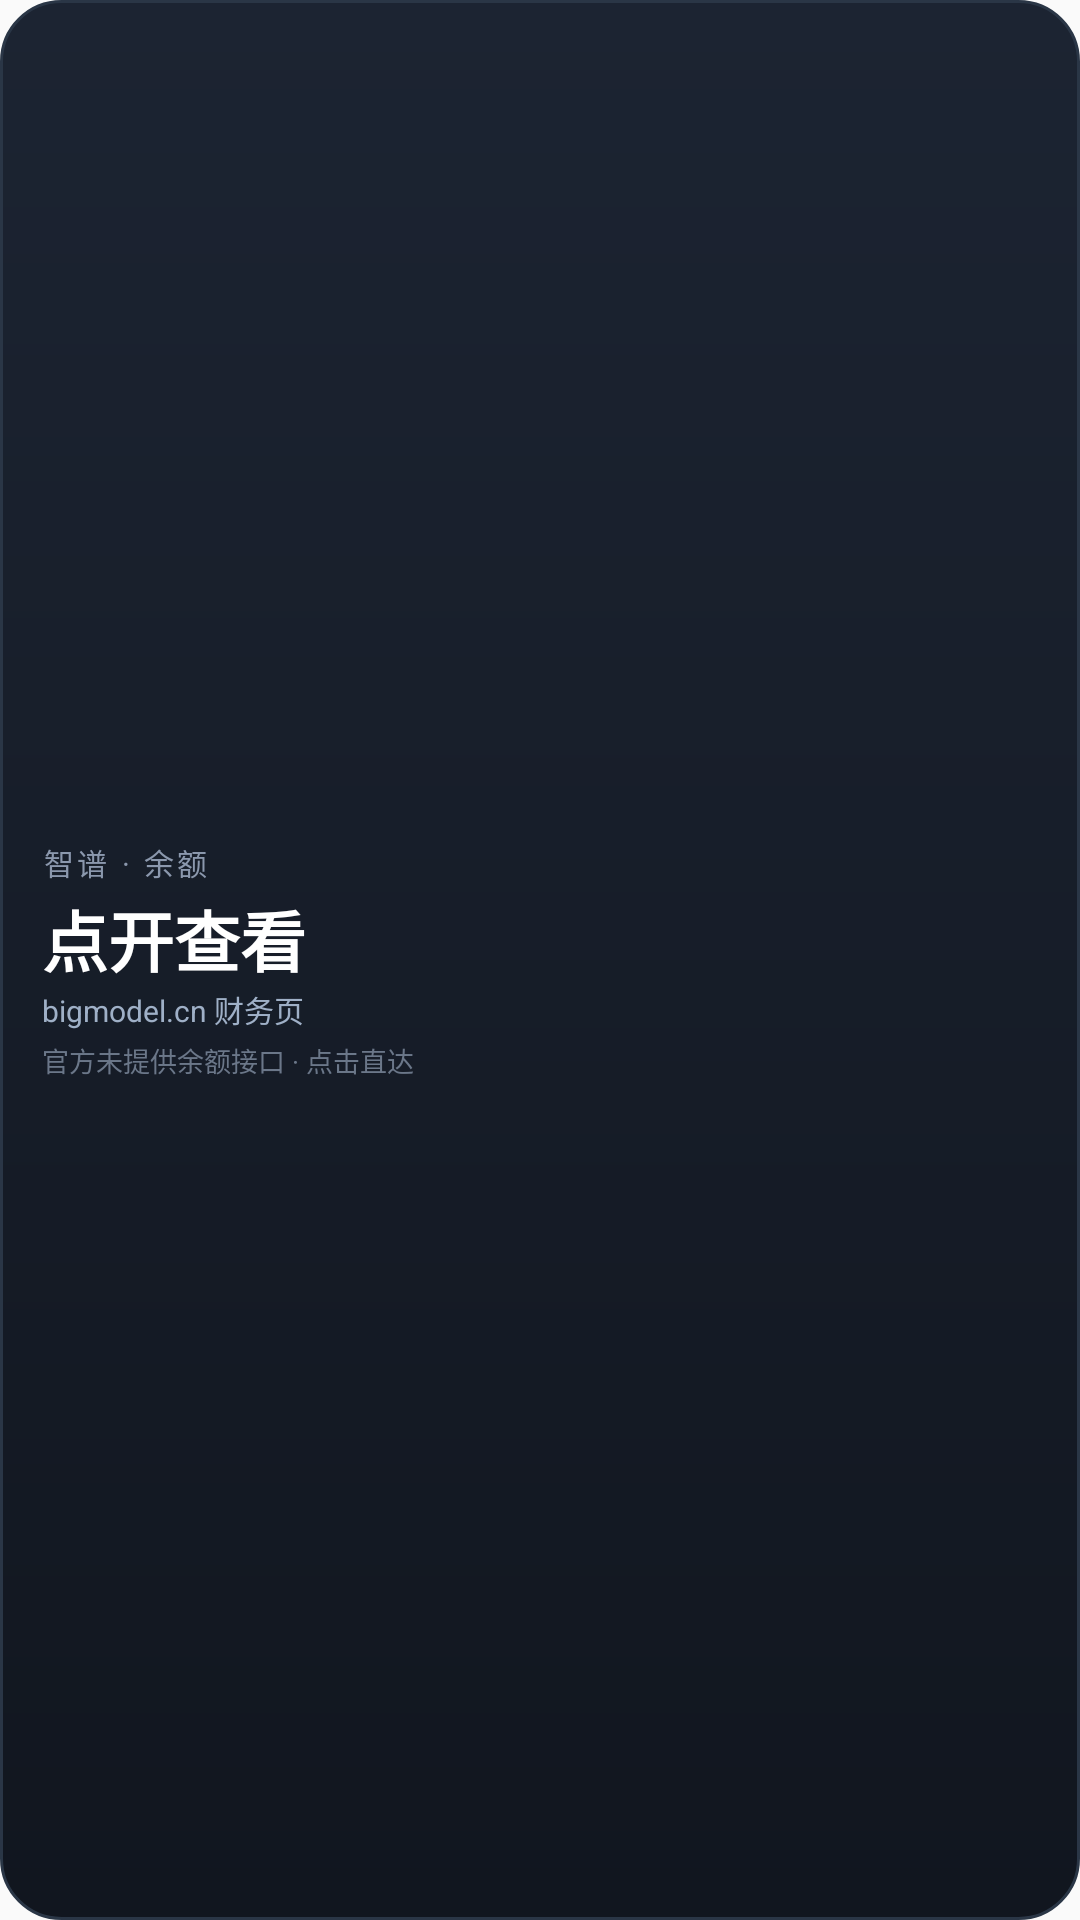

This screen was rendered from an Android layout file. Write that file and the resources it references.
<!-- AndroidManifest.xml: application theme Theme.DSWidget -->
<!-- res/layout/widget_zhipu.xml -->
<?xml version="1.0" encoding="utf-8"?>
<LinearLayout xmlns:android="http://schemas.android.com/apk/res/android"
    android:id="@+id/zhipu_root"
    android:layout_width="match_parent"
    android:layout_height="match_parent"
    android:background="@drawable/widget_bg"
    android:orientation="vertical"
    android:padding="14dp"
    android:gravity="center_vertical">

    <TextView
        android:layout_width="wrap_content"
        android:layout_height="wrap_content"
        android:text="智谱 · 余额"
        android:textColor="#8B98AD"
        android:textSize="10sp"
        android:letterSpacing="0.12" />

    <TextView
        android:layout_width="wrap_content"
        android:layout_height="wrap_content"
        android:layout_marginTop="2dp"
        android:text="点开查看"
        android:textColor="#FFFFFF"
        android:textSize="22sp"
        android:textStyle="bold" />

    <TextView
        android:layout_width="wrap_content"
        android:layout_height="wrap_content"
        android:text="bigmodel.cn 财务页"
        android:textColor="#9FB0C7"
        android:textSize="10sp" />

    <TextView
        android:layout_width="wrap_content"
        android:layout_height="wrap_content"
        android:layout_marginTop="3dp"
        android:text="官方未提供余额接口 · 点击直达"
        android:textColor="#6B7789"
        android:textSize="9sp" />

</LinearLayout>
<!-- resources referenced by this layout -->
<resources>
  <!-- drawable widget_bg (drawable) -->
  <?xml version="1.0" encoding="utf-8"?>
  <shape xmlns:android="http://schemas.android.com/apk/res/android"
      android:shape="rectangle">
      <gradient
          android:angle="270"
          android:startColor="#1C2432"
          android:endColor="#11161F" />
      <corners android:radius="20dp" />
      <stroke
          android:width="1dp"
          android:color="#2A3646" />
  </shape>
  <style name="Theme.DSWidget" parent="android:Theme.Material.Light.DarkActionBar">
          <item name="android:statusBarColor">#0B0E14</item>
          <item name="android:navigationBarColor">#0B0E14</item>
      </style>
</resources>
